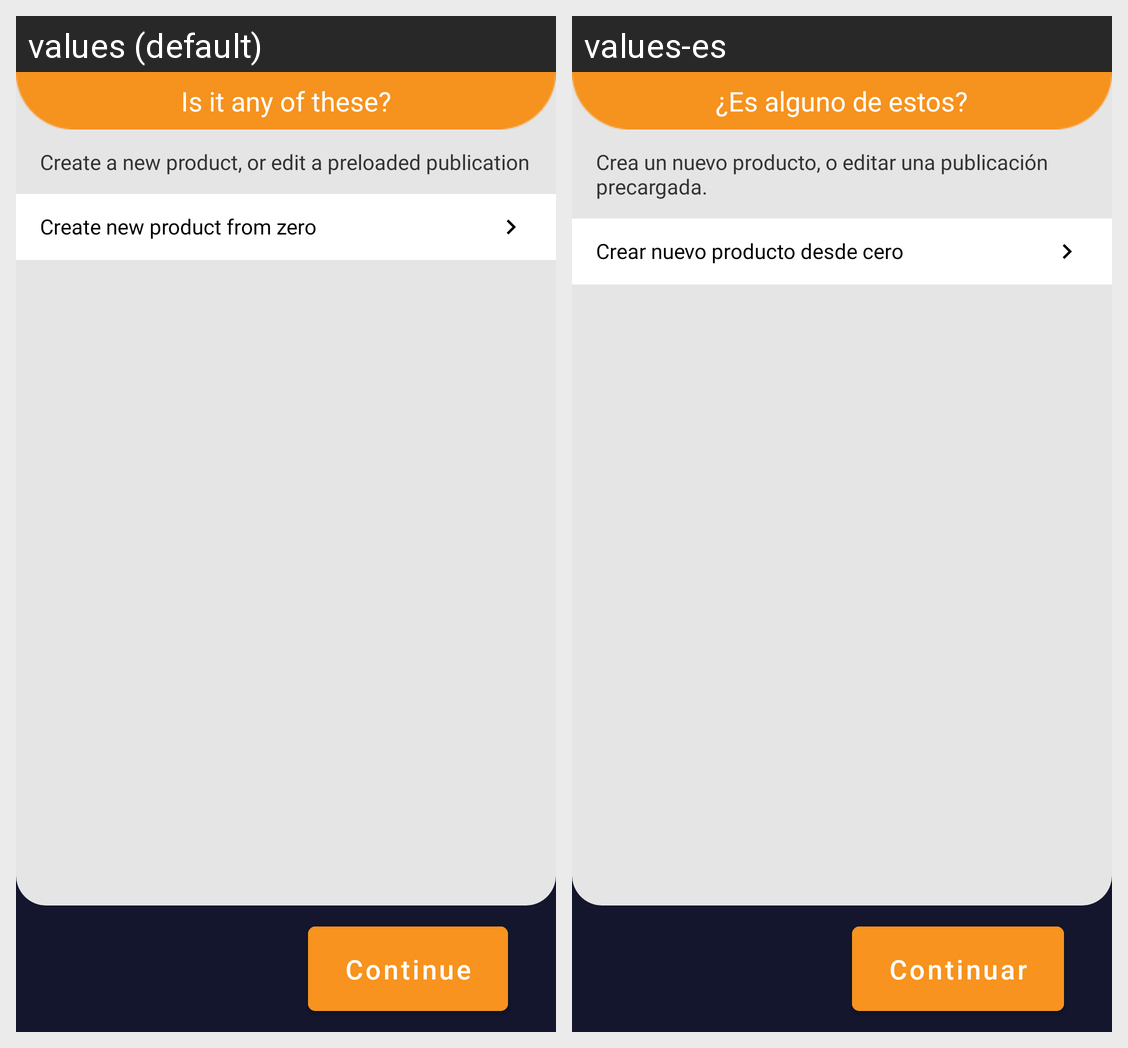

Translations of the strings shown on this Android screen, per locale in the grid:
Android screen res/layout/fragment_add_product.xml rendered under 2 locales, left to right: values (default), values-es. Device: Nexus 5 (rendered at 1080×1920; each locale shown at half size, 540×960, under a caption strip naming it); theme Theme.Indiabana.
Strings drawn on this screen, with the default value and each locale's value (text and hints the layout hard-codes, and strings that could not be matched under every locale, appear in the picture but are not listed):

continue_post
  values: Continue
  values-es: Continuar

is_it_any_of_these
  values: Is it any of these?
  values-es: ¿Es alguno de estos?

create_a_new_product_or_edit_a_preloaded_publication
  values: Create a new product, or edit a preloaded publication
  values-es: Crea un nuevo producto, o editar una publicación precargada.

create_new_product_from_zero
  values: Create new product from zero
  values-es: Crear nuevo producto desde cero
